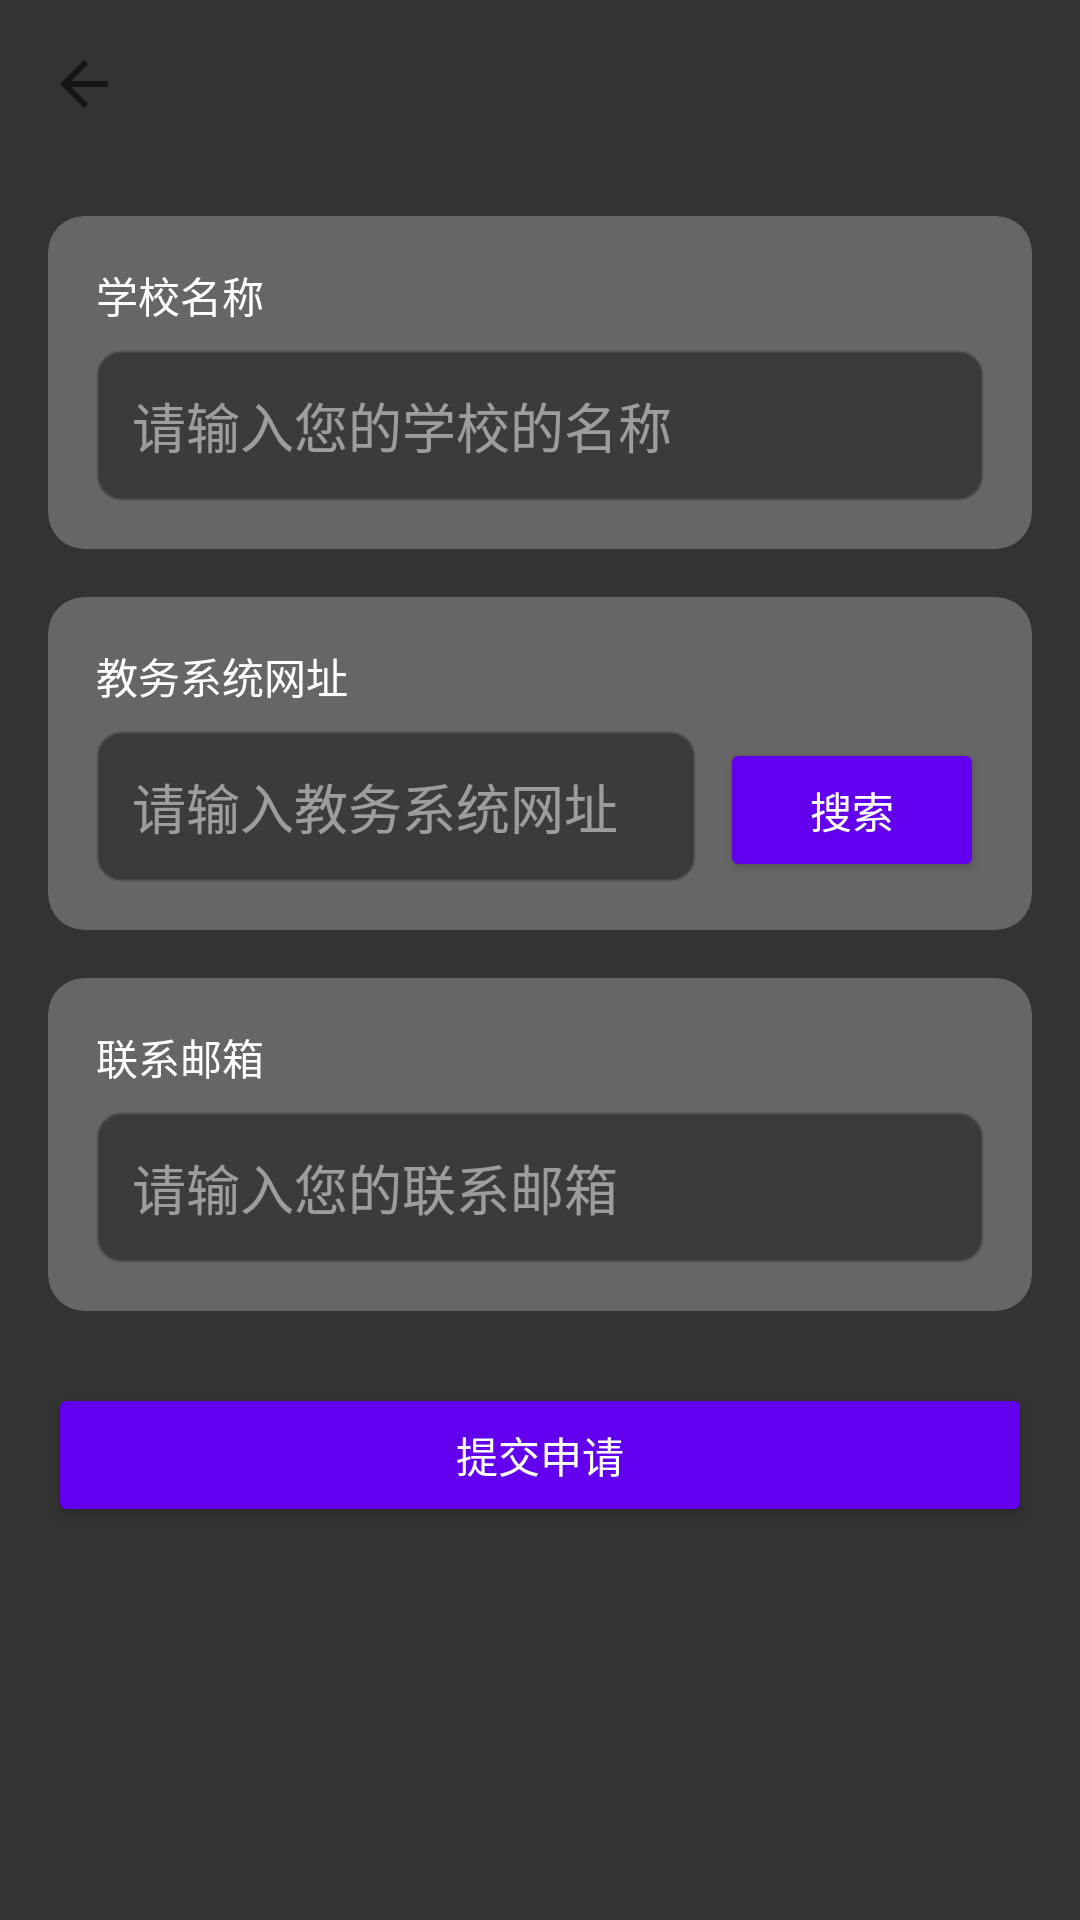

Produce the Android XML layout that renders to this screen, including the resource entries it uses.
<!-- AndroidManifest.xml: application theme Theme.WakeupSchedule -->
<!-- res/layout/activity_apply_adapter.xml -->
<?xml version="1.0" encoding="utf-8"?>
<FrameLayout xmlns:android="http://schemas.android.com/apk/res/android"
    xmlns:app="http://schemas.android.com/apk/res-auto"
    android:layout_width="match_parent"
    android:layout_height="match_parent"
    android:background="@drawable/home">

    
    <View
        android:layout_width="match_parent"
        android:layout_height="match_parent"
        android:background="#CC000000" />

    
    <LinearLayout
        android:layout_width="match_parent"
        android:layout_height="match_parent"
        android:orientation="vertical">

        
        <androidx.appcompat.widget.Toolbar
            android:id="@+id/toolbar"
            android:layout_width="match_parent"
            android:layout_height="?attr/actionBarSize"
            android:background="@android:color/transparent"
            app:titleTextColor="@android:color/white"
            app:navigationIcon="?attr/homeAsUpIndicator"
            app:navigationIconTint="@android:color/white" />

        
        <androidx.core.widget.NestedScrollView
            android:layout_width="match_parent"
            android:layout_height="0dp"
            android:layout_weight="1"
            android:fillViewport="true">

            <LinearLayout
                android:layout_width="match_parent"
                android:layout_height="wrap_content"
                android:orientation="vertical"
                android:padding="16dp">

                
                <androidx.cardview.widget.CardView
                    android:layout_width="match_parent"
                    android:layout_height="wrap_content"
                    android:layout_marginBottom="16dp"
                    app:cardBackgroundColor="#40FFFFFF"
                    app:cardCornerRadius="12dp"
                    app:cardElevation="0dp">

                    <LinearLayout
                        android:layout_width="match_parent"
                        android:layout_height="wrap_content"
                        android:orientation="vertical"
                        android:padding="16dp">

                        <TextView
                            android:layout_width="wrap_content"
                            android:layout_height="wrap_content"
                            android:text="学校名称"
                            android:textColor="@android:color/white"
                            android:textSize="14sp"
                            android:layout_marginBottom="8dp" />

                        <EditText
                            android:id="@+id/et_school_name"
                            android:layout_width="match_parent"
                            android:layout_height="wrap_content"
                            android:hint="请输入您的学校的名称"
                            android:textColorHint="#80FFFFFF"
                            android:textColor="@android:color/white"
                            android:background="@drawable/bg_input_transparent"
                            android:padding="12dp" />

                    </LinearLayout>

                </androidx.cardview.widget.CardView>

                
                <androidx.cardview.widget.CardView
                    android:layout_width="match_parent"
                    android:layout_height="wrap_content"
                    android:layout_marginBottom="16dp"
                    app:cardBackgroundColor="#40FFFFFF"
                    app:cardCornerRadius="12dp"
                    app:cardElevation="0dp">

                    <LinearLayout
                        android:layout_width="match_parent"
                        android:layout_height="wrap_content"
                        android:orientation="vertical"
                        android:padding="16dp">

                        <TextView
                            android:layout_width="wrap_content"
                            android:layout_height="wrap_content"
                            android:text="教务系统网址"
                            android:textColor="@android:color/white"
                            android:textSize="14sp"
                            android:layout_marginBottom="8dp" />

                        <LinearLayout
                            android:layout_width="match_parent"
                            android:layout_height="wrap_content"
                            android:orientation="horizontal">

                            <EditText
                                android:id="@+id/et_website_url"
                                android:layout_width="0dp"
                                android:layout_height="wrap_content"
                                android:layout_weight="1"
                                android:hint="请输入教务系统网址"
                                android:textColorHint="#80FFFFFF"
                                android:textColor="@android:color/white"
                                android:background="@drawable/bg_input_transparent"
                                android:padding="12dp" />

                            <Button
                                android:id="@+id/btn_search_website"
                                android:layout_width="wrap_content"
                                android:layout_height="wrap_content"
                                android:layout_marginStart="8dp"
                                android:text="搜索"
                                android:textColor="@android:color/white"
                                android:backgroundTint="?attr/colorPrimary" />

                        </LinearLayout>

                    </LinearLayout>

                </androidx.cardview.widget.CardView>

                
                <androidx.cardview.widget.CardView
                    android:layout_width="match_parent"
                    android:layout_height="wrap_content"
                    android:layout_marginBottom="24dp"
                    app:cardBackgroundColor="#40FFFFFF"
                    app:cardCornerRadius="12dp"
                    app:cardElevation="0dp">

                    <LinearLayout
                        android:layout_width="match_parent"
                        android:layout_height="wrap_content"
                        android:orientation="vertical"
                        android:padding="16dp">

                        <TextView
                            android:layout_width="wrap_content"
                            android:layout_height="wrap_content"
                            android:text="联系邮箱"
                            android:textColor="@android:color/white"
                            android:textSize="14sp"
                            android:layout_marginBottom="8dp" />

                        <EditText
                            android:id="@+id/et_contact_email"
                            android:layout_width="match_parent"
                            android:layout_height="wrap_content"
                            android:hint="请输入您的联系邮箱"
                            android:textColorHint="#80FFFFFF"
                            android:textColor="@android:color/white"
                            android:inputType="textEmailAddress"
                            android:background="@drawable/bg_input_transparent"
                            android:padding="12dp" />

                    </LinearLayout>

                </androidx.cardview.widget.CardView>

                
                <Button
                    android:id="@+id/btn_submit"
                    android:layout_width="match_parent"
                    android:layout_height="wrap_content"
                    android:text="提交申请"
                    android:textColor="@android:color/white"
                    android:backgroundTint="?attr/colorPrimary" />

                
                <ProgressBar
                    android:id="@+id/progress_bar"
                    android:layout_width="wrap_content"
                    android:layout_height="wrap_content"
                    android:layout_gravity="center"
                    android:layout_marginTop="16dp"
                    android:visibility="gone" />

            </LinearLayout>

        </androidx.core.widget.NestedScrollView>

    </LinearLayout>

</FrameLayout>
<!-- resources referenced by this layout -->
<resources>
  <!-- drawable bg_input_transparent (drawable) -->
  <?xml version="1.0" encoding="utf-8"?>
  <shape xmlns:android="http://schemas.android.com/apk/res/android"
      android:shape="rectangle">
      <solid android:color="#A0222222" />
      <corners android:radius="8dp" />
      <stroke
          android:width="1dp"
          android:color="#70555555" />
  </shape>
  <style name="Theme.WakeupSchedule" parent="Theme.MaterialComponents.DayNight.NoActionBar">
          
          <item name="colorPrimary">@color/purple_500</item>
          <item name="colorPrimaryVariant">@color/purple_700</item>
          <item name="colorOnPrimary">@color/white</item>
          
          <item name="colorSecondary">@color/teal_200</item>
          <item name="colorSecondaryVariant">@color/teal_700</item>
          <item name="colorOnSecondary">@color/black</item>
          
          <item name="colorSurface">@color/white</item>
          <item name="colorOnSurface">@color/black</item>
          <item name="colorSurfaceVariant">@color/teal_200</item>
          <item name="colorOnSurfaceVariant">@color/teal_700</item>
          
          <item name="android:statusBarColor" tools:targetApi="l">?attr/colorPrimaryVariant</item>
          
          <item name="android:windowOptOutEdgeToEdgeEnforcement" tools:targetApi="35">true</item>
          
      </style>
  <color name="purple_500">#FF6200EE</color>
  <color name="purple_700">#FF3700B3</color>
  <color name="white">#FFFFFFFF</color>
  <color name="teal_200">#FF03DAC5</color>
  <color name="teal_700">#FF018786</color>
  <color name="black">#FF000000</color>
</resources>
